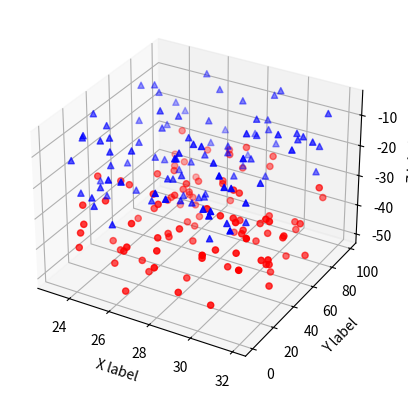

Here is the Python script that generated this plot:
import matplotlib.pyplot as plt 
from mpl_toolkits.mplot3d import Axes3D
import numpy as np 

def grafico():
    fig = plt.figure()
    ax = fig.add_subplot(111, projection = '3d')

    n = 100

    def randrange(n, vmin, vmax):
        return (vmax-vmin)* np.random.rand(n) + vmin

    for c,m,zl,zh in [('r','o',-50,-25),('b','^',-30,-5)]:
        xs = randrange(n,23,32)
        ys = randrange(n,0,100)
        zs = randrange(n,zl,zh)
        ax.scatter(xs,ys,zs,c=c,marker=m)

    ax.set_xlabel('X label')
    ax.set_ylabel('Y label')
    ax.set_zlabel('Z label')

    
    plt.show()

grafico()